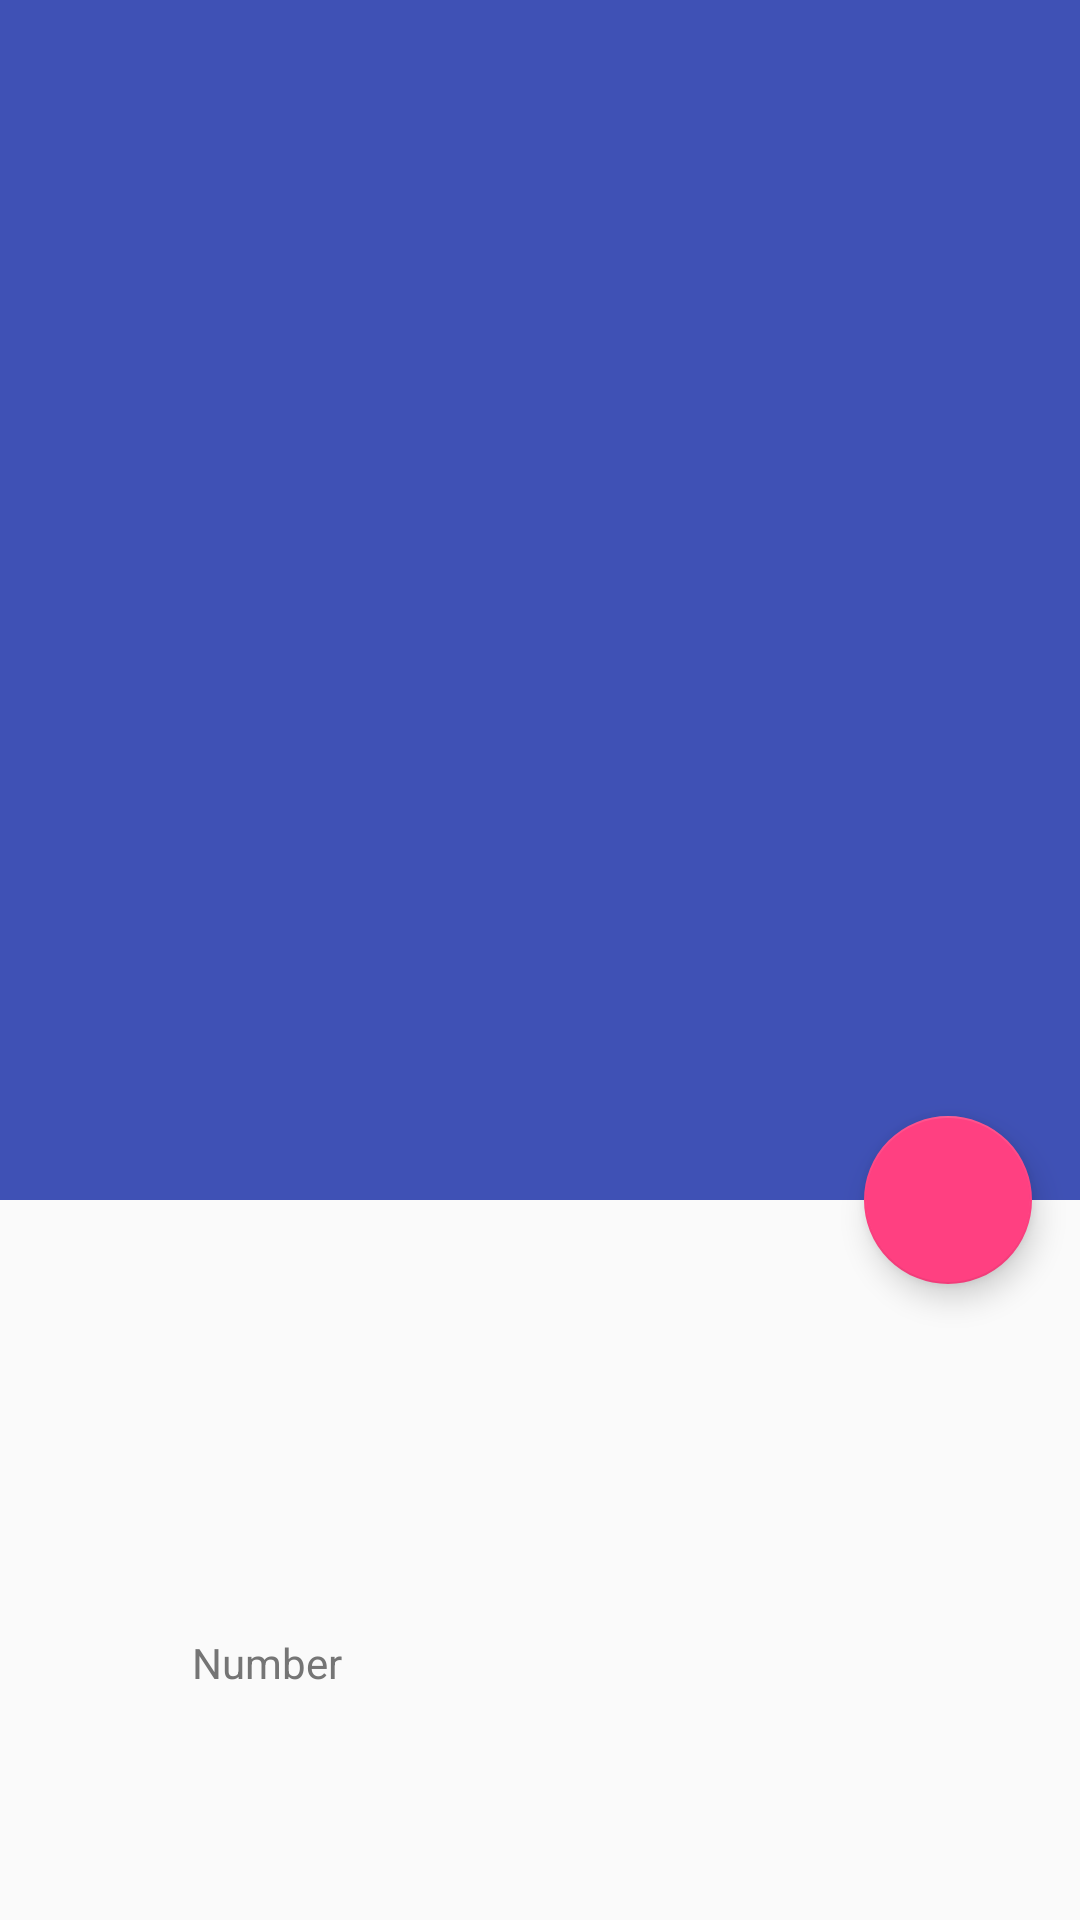

Produce the Android XML layout that renders to this screen, including the resource entries it uses.
<!-- AndroidManifest.xml: activity theme AppTheme.NoActionBar -->
<!-- res/layout/fragment_contact_detail.xml -->
<?xml version="1.0" encoding="utf-8"?>
<android.support.design.widget.CoordinatorLayout xmlns:android="http://schemas.android.com/apk/res/android"
    xmlns:app="http://schemas.android.com/apk/res-auto"
    xmlns:tools="http://schemas.android.com/tools"
    android:layout_width="match_parent"
    android:layout_height="match_parent"
    android:fitsSystemWindows="true"
    tools:context="com.example.prashant.contactapp.fragments.ContactDetailFragment">

    <android.support.design.widget.AppBarLayout
        android:id="@+id/app_bar"
        android:layout_width="match_parent"
        android:layout_height="@dimen/appbar_height"
        android:fitsSystemWindows="true"
        android:theme="@style/AppTheme.AppBarOverlay">

        <android.support.design.widget.CollapsingToolbarLayout
            android:id="@+id/collapsing_tool"
            android:layout_width="match_parent"
            android:layout_height="match_parent"
            android:fitsSystemWindows="true"
            app:contentScrim="?attr/colorPrimary"
            app:layout_scrollFlags="scroll|exitUntilCollapsed">

            <FrameLayout
                android:id="@+id/photo_container"
                android:layout_width="match_parent"
                android:layout_height="match_parent"
                app:layout_collapseMode="parallax"
                app:layout_collapseParallaxMultiplier="0.7"
                app:layout_scrollFlags="scroll|enterAlwaysCollapsed">

                <ImageView
                    android:id="@+id/backdrop"
                    android:layout_width="match_parent"
                    android:layout_height="match_parent"
                    android:adjustViewBounds="true"
                    android:scaleType="centerCrop"
                    app:layout_collapseMode="parallax"
                    android:contentDescription="@string/contact_image_description" />

            </FrameLayout>

            <android.support.v7.widget.Toolbar
                android:id="@+id/toolbar"
                android:layout_width="match_parent"
                android:layout_height="?attr/actionBarSize"
                app:layout_collapseMode="pin"
                app:layout_scrollFlags="scroll|exitUntilCollapsed"
                app:popupTheme="@style/AppTheme.PopupOverlay" />

        </android.support.design.widget.CollapsingToolbarLayout>
    </android.support.design.widget.AppBarLayout>

    <include layout="@layout/content_scrolling" />

    <android.support.design.widget.FloatingActionButton
        android:id="@+id/fab"
        android:layout_width="wrap_content"
        android:layout_height="wrap_content"
        android:layout_margin="@dimen/fab_margin"
        android:src="@drawable/ic_fab"
        app:layout_anchor="@id/app_bar"
        app:layout_anchorGravity="bottom|end" />

</android.support.design.widget.CoordinatorLayout>
<!-- res/layout/content_scrolling.xml (included above) -->
<?xml version="1.0" encoding="utf-8"?>
<android.support.v4.widget.NestedScrollView xmlns:android="http://schemas.android.com/apk/res/android"
    xmlns:app="http://schemas.android.com/apk/res-auto"
    android:layout_width="match_parent"
    android:layout_height="match_parent"
    android:layout_marginTop="@dimen/activity_horizontal_margin"
    android:padding="@dimen/activity_horizontal_margin"
    app:layout_behavior="@string/appbar_scrolling_view_behavior">

    <LinearLayout
        android:layout_width="match_parent"
        android:layout_height="wrap_content"
        android:orientation="vertical">

        <TextView
            android:id="@+id/detail_user_name"
            android:layout_width="wrap_content"
            android:layout_height="wrap_content"
            android:layout_gravity="center"
            android:padding="@dimen/padding"
            android:textColor="@color/primary_text"
            android:textSize="@dimen/text_large" />

        <RelativeLayout
            android:layout_width="match_parent"
            android:layout_height="wrap_content"
            android:background="?attr/selectableItemBackground"
            android:clickable="true"
            android:padding="@dimen/activity_horizontal_margin">

            <ImageView
                android:id="@+id/ivContactItem1"
                android:layout_width="wrap_content"
                android:layout_height="wrap_content"
                android:layout_centerVertical="true"
                android:layout_marginEnd="@dimen/activity_horizontal_margin"
                android:layout_marginRight="@dimen/activity_horizontal_margin"
                android:src="@drawable/ic_mob" />

            <TextView
                android:id="@+id/detail_number"
                android:layout_width="wrap_content"
                android:layout_height="wrap_content"
                android:layout_marginLeft="@dimen/activity_horizontal_margin"
                android:layout_marginStart="@dimen/activity_horizontal_margin"
                android:layout_toEndOf="@id/ivContactItem1"
                android:layout_toRightOf="@id/ivContactItem1"
                android:textAppearance="@style/TextAppearance.AppCompat.Medium"
                android:textColor="@color/primary_text"/>

            <TextView
                android:layout_width="wrap_content"
                android:layout_height="wrap_content"
                android:layout_below="@id/detail_number"
                android:layout_marginLeft="@dimen/activity_horizontal_margin"
                android:layout_marginStart="@dimen/activity_horizontal_margin"
                android:layout_marginTop="@dimen/margin_text"
                android:layout_toEndOf="@id/ivContactItem1"
                android:layout_toRightOf="@id/ivContactItem1"
                android:text="@string/number"
                android:textAppearance="@style/TextAppearance.AppCompat.Small"
                android:textColor="@color/secondary_text" />

        </RelativeLayout>

    </LinearLayout>

</android.support.v4.widget.NestedScrollView>
<!-- resources referenced by this layout -->
<resources>
  <color name="primary_text">#212121</color>
  <color name="secondary_text">#757575</color>
  <dimen name="activity_horizontal_margin">16dp</dimen>
  <dimen name="appbar_height">400dp</dimen>
  <dimen name="fab_margin">16dp</dimen>
  <dimen name="margin_text">8dp</dimen>
  <dimen name="padding">16dp</dimen>
  <dimen name="text_large">24sp</dimen>
  <string name="contact_image_description">Contact Background</string>
  <string name="number">Number</string>
  <style name="AppTheme.AppBarOverlay" parent="ThemeOverlay.AppCompat.Dark.ActionBar" />
  <style name="AppTheme.PopupOverlay" parent="ThemeOverlay.AppCompat.Light" />
  <style name="AppTheme.NoActionBar">
          <item name="windowActionBar">false</item>
          <item name="windowNoTitle">true</item>
      </style>
</resources>
